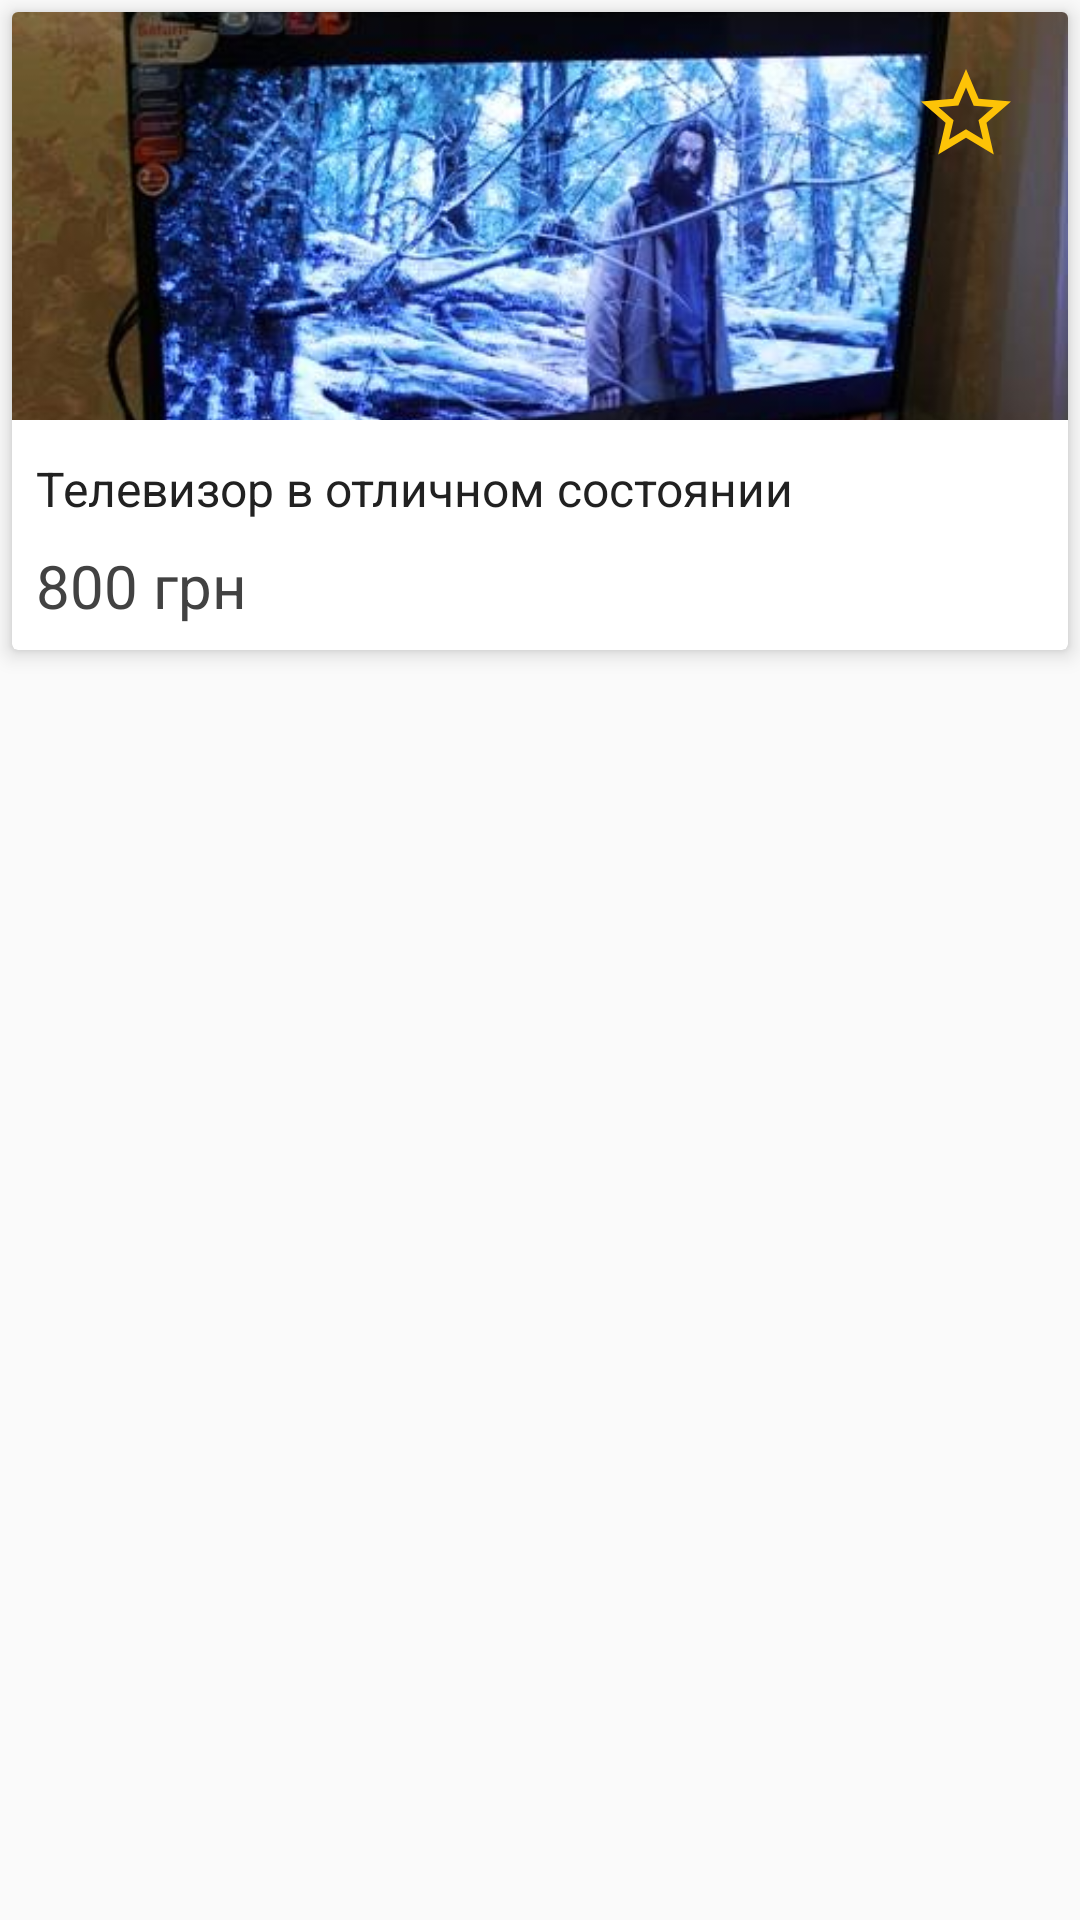

Produce the Android XML layout that renders to this screen, including the resource entries it uses.
<!-- AndroidManifest.xml: application theme AppTheme -->
<!-- res/layout/goods_item2.xml -->
<?xml version="1.0" encoding="utf-8"?>
<LinearLayout xmlns:android="http://schemas.android.com/apk/res/android"
    android:orientation="vertical" android:layout_width="wrap_content"

    android:layout_height="wrap_content">

    <android.support.v7.widget.CardView
        xmlns:card_view="http://schemas.android.com/apk/res-auto"
        android:id="@+id/card_view"
        android:foreground="?android:attr/selectableItemBackground"
        android:clickable="true"
        android:layout_gravity="center"
        android:layout_width="match_parent"
        android:layout_margin="4dp"
        android:layout_height="wrap_content"
        card_view:cardElevation="4dp"
      >
        <RelativeLayout
            android:layout_width="wrap_content"
            android:layout_height="wrap_content">
            <RelativeLayout
                android:layout_width="match_parent"
                android:id="@+id/image_block"
                android:layout_height="140dp">
            <ImageView
                android:layout_width="match_parent"
                android:layout_height="136dp"
                android:id="@+id/image"
                android:scaleType="centerCrop"
                android:src="@drawable/tv"/>
                <FrameLayout
                    android:layout_width="wrap_content"
                    android:layout_alignParentRight="true"
                    android:layout_alignParentBottom="true"
                    android:layout_margin="16dp"
                    android:visibility="gone"
                    android:background="#99171717"
                    android:layout_height="wrap_content">
                    <TextView
                        android:layout_width="wrap_content"
                        android:layout_height="wrap_content"
                        android:id="@+id/date"
                        android:paddingTop="2dp"
                        android:paddingBottom="2dp"
                        android:paddingLeft="4dp"
                        android:paddingRight="4dp"
                        android:textColor="#FFFFFF"
                        android:textSize="12sp"
                        android:text="18.09.17"/>
                </FrameLayout>

                <ImageView
                    android:layout_width="36dp"
                    android:layout_height="36dp"
                    android:layout_margin="16dp"
                    android:id="@+id/favorite"
                    android:layout_alignParentRight="true"
                    android:src="@drawable/star_border"/>



            </RelativeLayout>
            <RelativeLayout
                android:layout_width="match_parent"
                android:layout_below="@+id/image_block"
                android:gravity="center"
                android:layout_height="wrap_content">
                <TextView
                    android:layout_width="match_parent"
                    android:text="Телевизор в отличном состоянии "
                    android:gravity="left"
                    android:textColor="#212121"
                    android:layout_margin="8dp"
                    android:textSize="16sp"
                    android:maxLines="1"
                    android:id="@+id/shop_name"
                    android:layout_height="wrap_content" />
                <TextView
                    android:layout_width="match_parent"
                    android:layout_below="@+id/shop_name"
                    android:gravity="left"
                    android:text="800 грн"
                    android:maxLines="1"
                    android:textColor="#424242"
                    android:layout_marginLeft="8dp"
                    android:layout_marginBottom="8dp"
                    android:layout_marginRight="8dp"
                    android:textSize="20sp"
                    android:id="@+id/price"
                    android:layout_height="wrap_content" />





            </RelativeLayout>

        </RelativeLayout>

    </android.support.v7.widget.CardView>


</LinearLayout>
<!-- resources referenced by this layout -->
<resources>
  <!-- drawable star_border (drawable) -->
  <vector xmlns:android="http://schemas.android.com/apk/res/android"
          android:width="24dp"
          android:height="24dp"
          android:viewportWidth="24.0"
          android:viewportHeight="24.0">
      <path
          android:fillColor="#FDC307"
          android:pathData="M22,9.24l-7.19,-0.62L12,2 9.19,8.63 2,9.24l5.46,4.73L5.82,21 12,17.27 18.18,21l-1.63,-7.03L22,9.24zM12,15.4l-3.76,2.27 1,-4.28 -3.32,-2.88 4.38,-0.38L12,6.1l1.71,4.04 4.38,0.38 -3.32,2.88 1,4.28L12,15.4z"/>
  </vector>
  <!-- drawable tv: png bitmap (drawable, 366081 bytes) -->
  <style name="AppTheme" parent="Theme.AppCompat.Light.NoActionBar">
          
          <item name="colorPrimary">@color/colorPrimary</item>
          <item name="colorPrimaryDark">@color/colorPrimaryDark</item>
          <item name="colorAccent">@color/colorAccent</item>
      </style>
  <color name="colorPrimary">#4CAF50</color>
  <color name="colorPrimaryDark">#43A047</color>
  <color name="colorAccent">#FFFFFF</color>
</resources>
